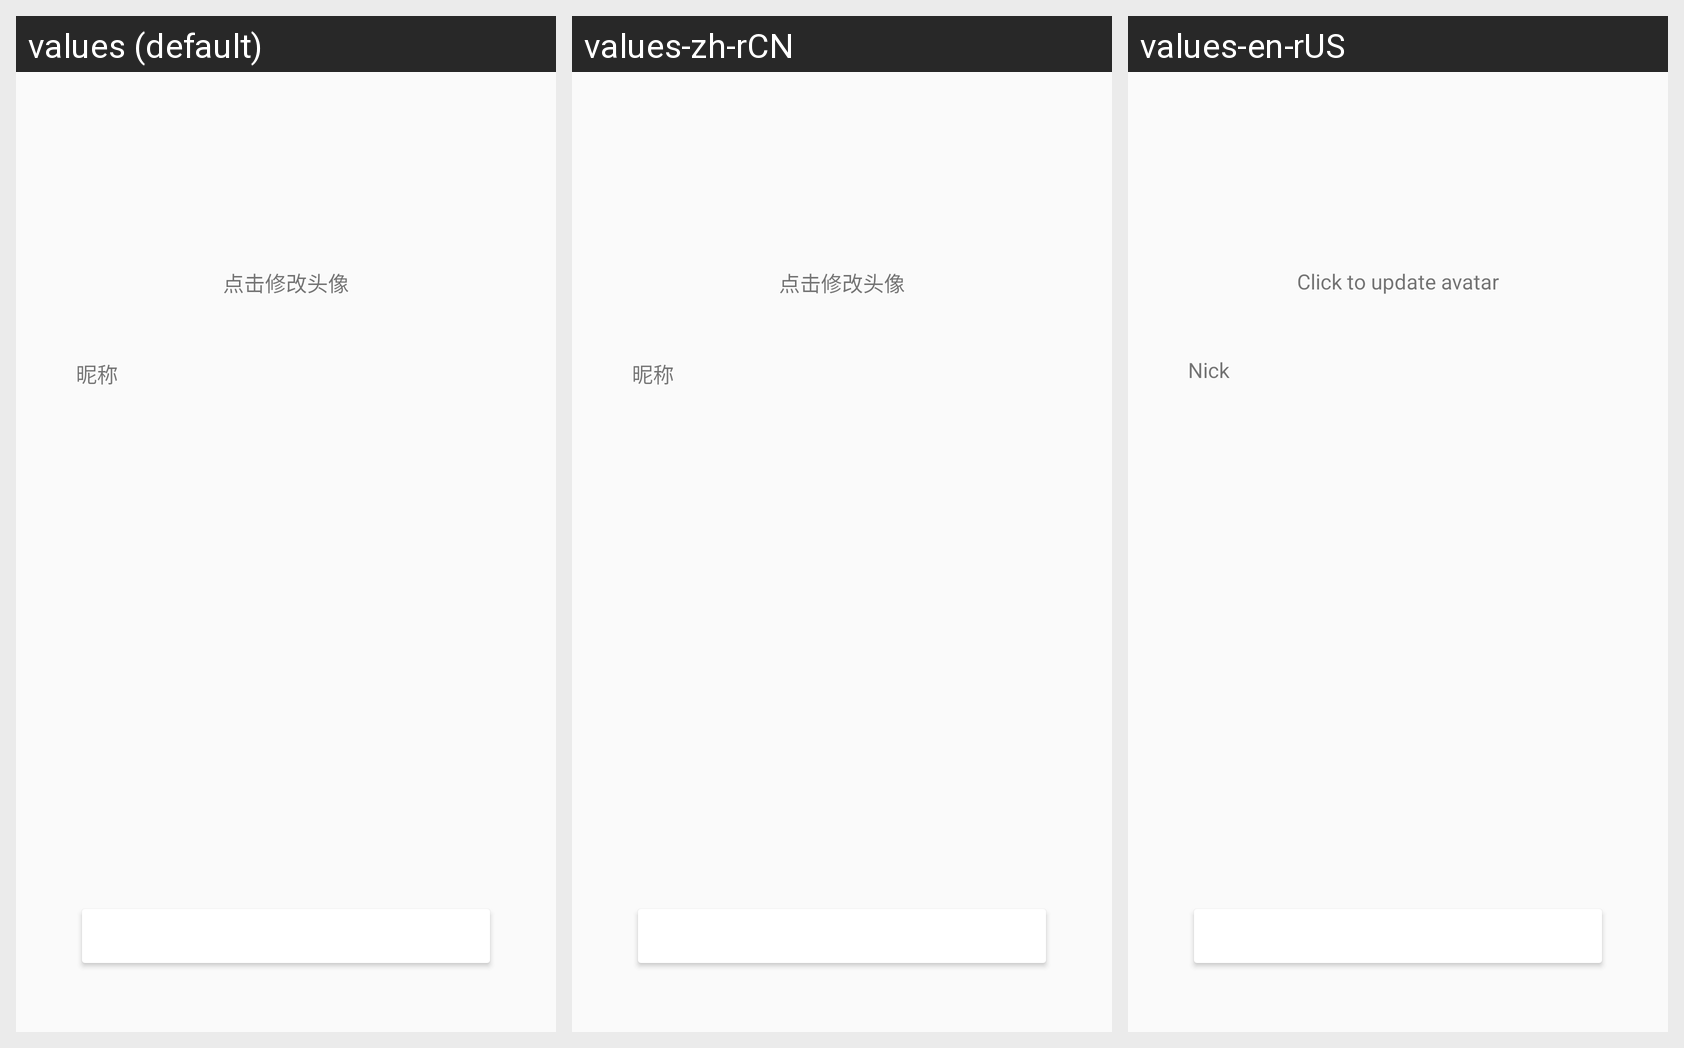

Translations of the strings shown on this Android screen, per locale in the grid:
Android screen res/layout/activity_setting.xml rendered under 3 locales, left to right: values (default), values-zh-rCN, values-en-rUS. Device: Nexus 5 (rendered at 1080×1920; each locale shown at half size, 540×960, under a caption strip naming it); theme AppTheme.
Strings drawn on this screen, with the default value and each locale's value (text and hints the layout hard-codes, and strings that could not be matched under every locale, appear in the picture but are not listed):

setting_update_avatar
  values: 点击修改头像
  values-zh-rCN: 点击修改头像
  values-en-rUS: Click to update avatar

setting_nick
  values: 昵称
  values-zh-rCN: 昵称
  values-en-rUS: Nick
